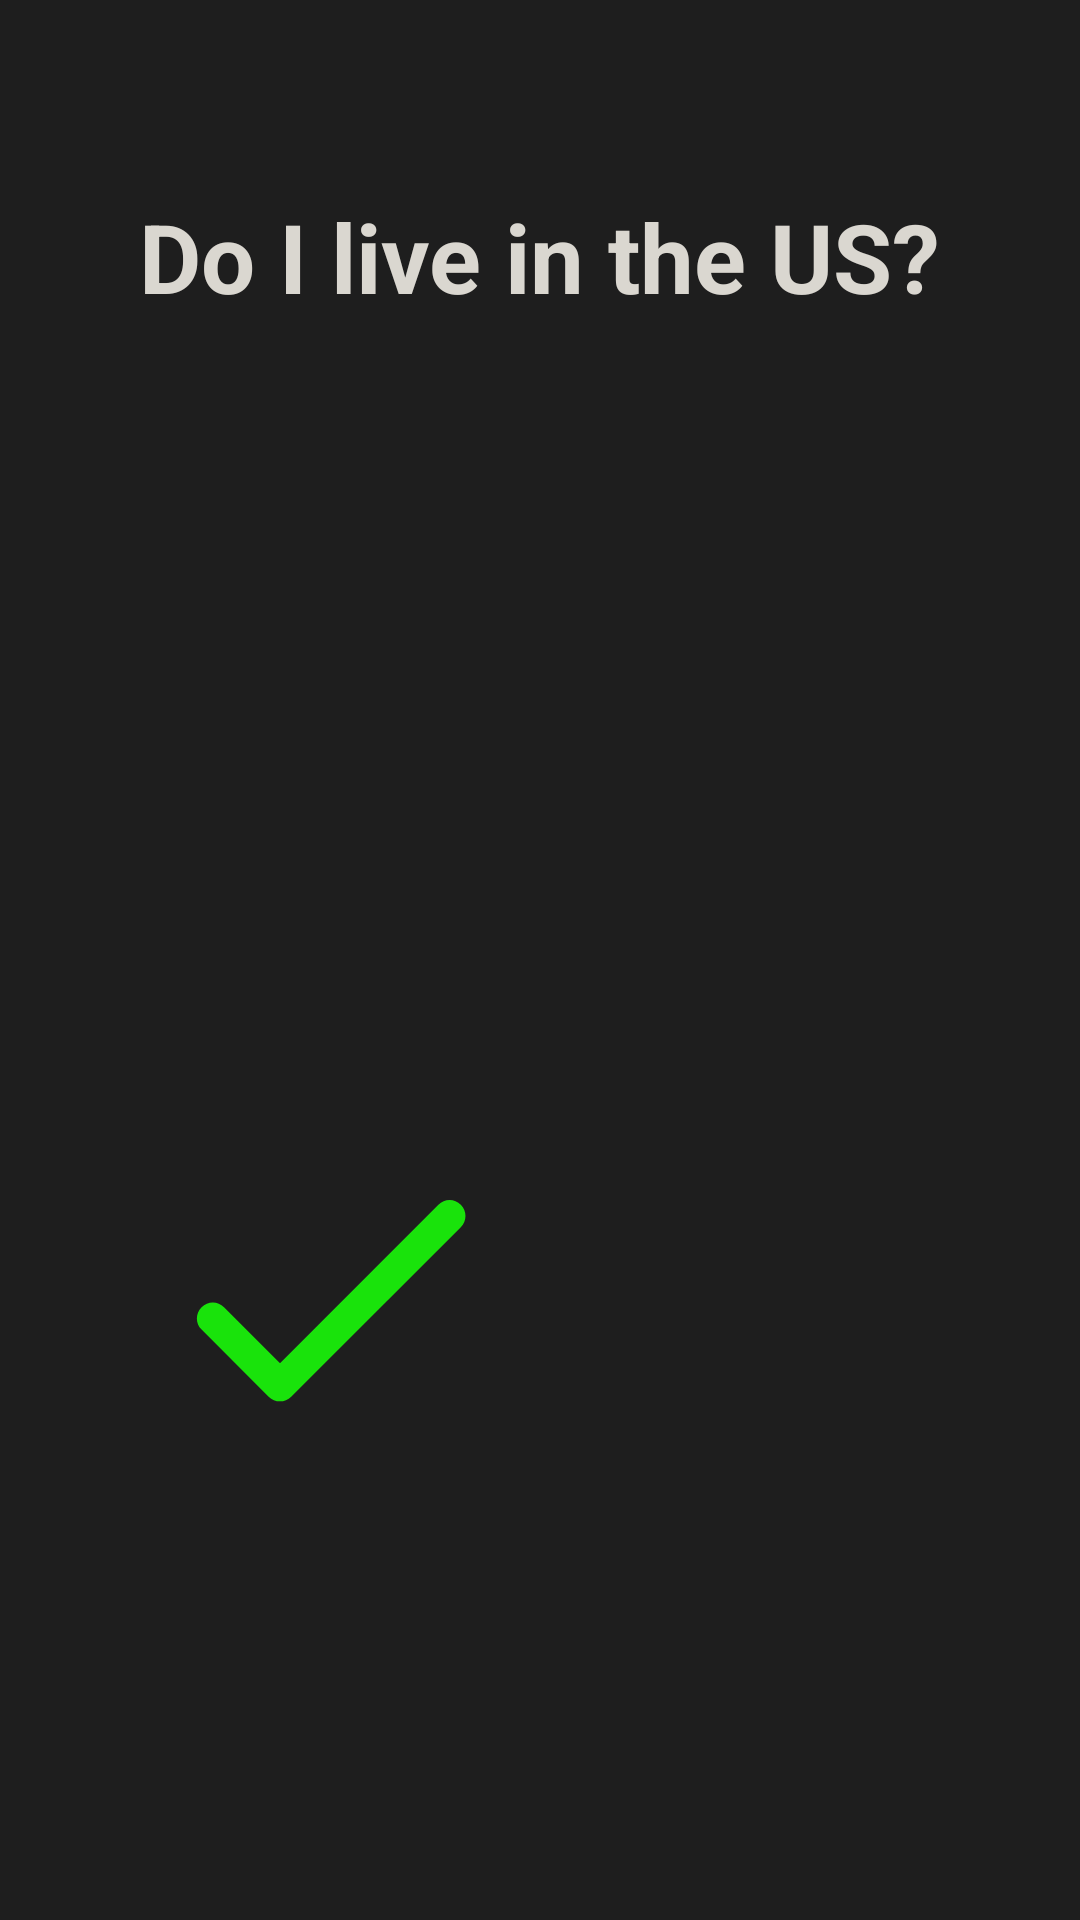

Produce the Android XML layout that renders to this screen, including the resource entries it uses.
<!-- AndroidManifest.xml: application theme Theme.App -->
<!-- res/layout/fragment_us.xml -->
<?xml version="1.0" encoding="utf-8"?>
<layout xmlns:android="http://schemas.android.com/apk/res/android"
		xmlns:app="http://schemas.android.com/apk/res-auto"
		xmlns:tools="http://schemas.android.com/tools">

	<data>

		<variable
			name="vm"
			type="ude.student.fadu.viewmodel.UsViewModel" />
	</data>

	<androidx.constraintlayout.widget.ConstraintLayout
		android:layout_width="match_parent"
		android:layout_height="match_parent"
		android:paddingHorizontal="@dimen/space_l"
		android:paddingBottom="@dimen/space_l"
		android:paddingTop="@dimen/space_xl">

		<TextView
			android:id="@+id/label_us"
			style="@style/Headline"
			android:layout_width="wrap_content"
			android:layout_height="wrap_content"
			android:text="@string/label_us"
			app:layout_constraintEnd_toEndOf="parent"
			app:layout_constraintStart_toStartOf="parent"
			app:layout_constraintTop_toTopOf="parent" />

		<ImageButton
			android:id="@+id/yes_btn"
			android:layout_width="@dimen/space_xxxl"
			android:layout_height="@dimen/space_xxxl"
			android:background="@drawable/accept_button_background"
			android:backgroundTint="@color/colorYes"
			android:onClick="@{() -> vm.onYesClick()}"
			app:layout_constraintBottom_toBottomOf="parent"
			app:layout_constraintEnd_toStartOf="@id/no_btn"
			app:layout_constraintStart_toStartOf="parent"
			app:layout_constraintTop_toBottomOf="@+id/label_us"
			app:layout_constraintVertical_bias="0.7"
			tools:ignore="ContentDescription" />

		<ImageButton
			android:id="@+id/no_btn"
			android:layout_width="@dimen/space_xxxl"
			android:layout_height="@dimen/space_xxxl"
			android:background="@drawable/deny_button_background"
			android:backgroundTint="@color/colorNo"
			android:onClick="@{() -> vm.onNoClick()}"
			app:layout_constraintBottom_toBottomOf="parent"
			app:layout_constraintEnd_toEndOf="parent"
			app:layout_constraintStart_toEndOf="@id/yes_btn"
			app:layout_constraintTop_toBottomOf="@+id/label_us"
			app:layout_constraintVertical_bias="0.7"
			tools:ignore="ContentDescription" />

	</androidx.constraintlayout.widget.ConstraintLayout>
</layout>
<!-- resources referenced by this layout -->
<resources>
  <color name="colorNo">#D80D0D</color>
  <color name="colorYes">#19E30B</color>
  <dimen name="space_l">32dp</dimen>
  <dimen name="space_xl">64dp</dimen>
  <dimen name="space_xxxl">128dp</dimen>
  <!-- drawable accept_button_background (drawable) -->
  <?xml version="1.0" encoding="utf-8"?>
  <ripple xmlns:android="http://schemas.android.com/apk/res/android"
  		android:color="@color/colorAccent">
  
  	<item
  		android:id="@android:id/mask"
  		android:drawable="@drawable/ic_done" />
  
  	<item
  		android:id="@android:id/background"
  		android:drawable="@drawable/ic_done" />
  
  </ripple>
  <!-- drawable deny_button_background (drawable) -->
  <?xml version="1.0" encoding="utf-8"?>
  <ripple xmlns:android="http://schemas.android.com/apk/res/android"
  		android:color="@color/colorAccent">
  
  	<item
  		android:id="@android:id/mask"
  		android:drawable="@drawable/ic_clear" />
  
  	<item
  		android:id="@android:id/background"
  		android:drawable="@drawable/ic_clear" />
  
  </ripple>
  <string name="label_us">Do I live in the US?</string>
  <style name="Headline">
  		<item name="android:textStyle">bold</item>
  		<item name="android:textSize">@dimen/text_size_xl</item>
  	</style>
  <style name="Theme.App" parent="Theme.MaterialComponents.NoActionBar">
  		<item name="android:navigationBarColor">@android:color/transparent</item>
  		<item name="android:windowDrawsSystemBarBackgrounds">true</item>
  		<item name="android:background">@color/colorBackground</item>
  		<item name="android:elevation">0dp</item>
  
  		<item name="colorPrimary">@color/colorPrimary</item>
  		<item name="colorAccent">@color/colorAccent</item>
  
  		<item name="android:textSize">@dimen/text_size_m</item>
  		<item name="android:textColor">@color/colorText</item>
  	</style>
  <color name="colorAccent">#0FFFFF</color>
  <!-- drawable ic_done (drawable) -->
  <vector xmlns:android="http://schemas.android.com/apk/res/android"
      android:width="24dp"
      android:height="24dp"
      android:viewportWidth="24"
      android:viewportHeight="24">
    <path
        android:pathData="M9,16.2l-3.5,-3.5c-0.39,-0.39 -1.01,-0.39 -1.4,0 -0.39,0.39 -0.39,1.01 0,1.4l4.19,4.19c0.39,0.39 1.02,0.39 1.41,0L20.3,7.7c0.39,-0.39 0.39,-1.01 0,-1.4 -0.39,-0.39 -1.01,-0.39 -1.4,0L9,16.2z"
        android:fillColor="@color/colorIcon"/>
  </vector>
  <dimen name="text_size_xl">32sp</dimen>
  <color name="colorBackground">#1E1E1E</color>
  <color name="colorPrimary">#2B6693</color>
  <dimen name="text_size_m">16sp</dimen>
  <color name="colorText">#DAD7D0</color>
  <color name="colorIcon">@color/colorBackground</color>
</resources>
